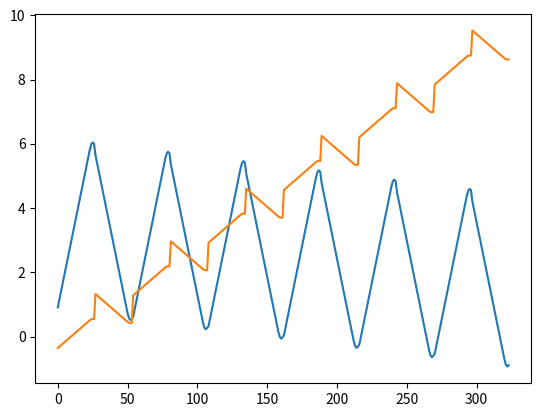

Write the Python code that produced this figure.
from __future__ import division
import numpy as np
import matplotlib.pyplot as plt
import math

def previewSawtooth(sRate = 10000, imAngle = 45., VxMax = 5., VyMax = 10., VyMin = 0., 
                                        VxMin = 0., xPixels = 24, yPixels = 5, 
                                        sawtooth = False):
    """ Notes:
     Might want to implement warning for speeds greater than galvo speed.
     Speed, acceleration and pixels have to be realistic for smooth curve
     !!!Fix triangle wave!!! lineSizeTriangle 1 to large!!!
    """
    #---------Defining standard variables------------
    speedGalvo = 100.0 #Volt/s
    aGalvo = 1000.09765625 #Acceleration galvo in volt/s^2
    aGalvoPix = aGalvo/sRate #Acceleration galvo in volt/pixel^2
    xArray = np.array([]) #Array for x voltages
    rampUpSpeed = (VxMax-VxMin)/xPixels #Ramp up speed in volt/pixel
    rampDownSpeed = -speedGalvo/sRate #Ramp down speed in volt/pixel (Default sawtooth)
    
    #-----------Checking for triangle wave-----------
    if sawtooth == False:
        rampDownSpeed = -rampUpSpeed 
    
    #---------------------------------------------------------------------------
    #---------------------------x pixel wave function---------------------------
    #---------------------------------------------------------------------------
    
    #-----------Defining the ramp up (x)------------
    rampUp = np.linspace(VxMin, VxMax, xPixels)
    xArray = np.append(xArray, rampUp) #Adding the voltage values for the ramp up
    
    #-----------Defining the inertial part-------------
    inertialPart = np.array([]) #Making a temporary array for storing the voltage values of the inertial part
    vIn = rampUpSpeed #Speed of "incoming" ramp (volt/pixel)
    vOut = rampDownSpeed #Speed of "outgoing" ramp (volt/pixel)
    a = -aGalvoPix #Acceleration in volt/pixel^2
    timespanInertial = abs(math.floor((rampDownSpeed-rampUpSpeed)/a)) #Calculating the timespan needed
    t = np.arange(timespanInertial)
    inertialPart = 0.5*a*t[1::]**2+vIn*t[1::]+xArray[-1] #Making the array with the voltage values, we are not taking into acount the first value as this is the value of the previous sample
    xArray = np.append(xArray, inertialPart) #Adding the array to the total path
    
    lineSizeTriangle = xArray.size #Defining the linesize for the yArray in case of a triangle wave
    #----------Defining the ramp down----------------
    a = aGalvoPix
    startVoltage = xArray[-1]+rampDownSpeed
    #We calculate the endvoltage by using the timespan for the intertial part and 
    #the starting voltage
    endVoltage = 0.5*a*timespanInertial**2-rampUpSpeed*timespanInertial+VxMin
    
    if sawtooth == True:
        timespanRampDown = abs(math.floor((endVoltage-startVoltage)/rampDownSpeed))
    else:
        timespanRampDown = rampUp.size #If it is a triangle wave the ramp down part should be as big as the ramp up part
        
    rampDown = np.linspace(startVoltage, endVoltage, int(timespanRampDown)) #Specifying the linear path
    xArray = np.append(xArray, rampDown) #Adding the array to the total path
    
    #----------Defining the second inertial part-------------
    inertialPart2 = np.array([])
    vIn = rampDownSpeed #Speed of "incoming" ramp (volt/pixel)
    vOut = rampUpSpeed #Speed of "outgoing" ramp (volt/pixel)
    a = aGalvoPix #Acceleration in volt/pixel^2
    inertialPart2 = 0.5*a*t[1::]**2+vIn*t[1::]+xArray[-1] #We can use the same time units as the first inertial part but not including the last value, as this is part of the next iteration
    xArray = np.append(xArray, inertialPart2)     
    
    #---------------------------------------------------------------------------
    #---------------------------y pixel step function---------------------------
    #---------------------------------------------------------------------------
    
    stepSize = (VyMax-VyMin)/yPixels
    #Different linesizes for triangle/sawtooth
    if sawtooth == True:
        lineSize = xArray.size #The size of 1 line, doing the step at the last sample to reduce potential bleaching
    else:
        lineSize = lineSizeTriangle
       
    extendedyArray = np.array([])
    for i in range(yPixels):
        extendedyArray = np.append(extendedyArray, np.ones(lineSize)*i*stepSize+VyMin)
    
    return xArray, extendedyArray, lineSizeTriangle

def genSawtooth(sRate = 10000, imAngle = 10., VxMax = 5., VyMax = 10., VyMin = 0., 
                                        VxMin = 0., xPixels = 24, yPixels = 12, 
                                        sawtooth = False):
    xArray, extendedyArray, lineSizeTriangle = previewSawtooth(sRate, imAngle, 
                                        VxMax, VyMax, VyMin, VxMin, xPixels, 
                                        yPixels, sawtooth)
    #Looping it to get the desired amount of periods for x
    extendedxArray = np.array([])
    if sawtooth == True:
        for i in range(yPixels):
            extendedxArray = np.append(extendedxArray, xArray)
    else:
        for i in range(int(math.ceil(yPixels/2))):
            extendedxArray = np.append(extendedxArray, xArray)
        #Checking if we should remove the last ramp down    
        if yPixels%2 == 1: 
            extendedxArray = extendedxArray[0:-lineSizeTriangle]
    
    
    #---------------------------------------------------------------------------
    #---------------------------Rotation----------------------------------------
    #---------------------------------------------------------------------------
    radAngle = math.pi/180*imAngle #Converting degrees to radians
    
    #Shifting to the center
    extendedxArray = extendedxArray-((VxMax-VxMin)/2+VxMin)
    extendedyArray = extendedyArray-((VyMax-VyMin)/2+VyMin)
    
    #Converting the x and y arrays
    finalxArray = extendedxArray*math.cos(radAngle)-extendedyArray*math.sin(radAngle)
    finalyArray = extendedxArray*math.sin(radAngle)+extendedyArray*math.cos(radAngle)
    
    #Shifting it back
    #finalxArray = finalxArray+((VxMax-VxMin)/2+VxMin)
    finalyArray = finalyArray+((VyMax-VyMin)/2+VyMin)
    finalxArray = finalxArray+((VxMax-VxMin)/2+VxMin)
    
    plt.plot(np.arange(finalxArray.size), finalxArray)
    plt.plot(np.arange(finalyArray.size), finalyArray)
    plt.show()
    
genSawtooth()
""" backup:
     
"""